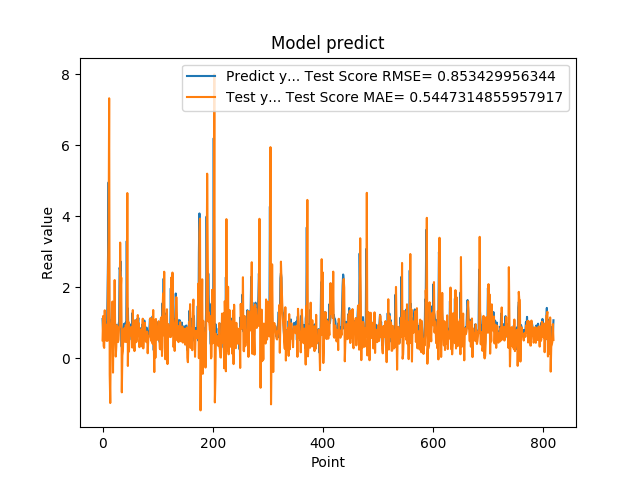

Source data for this figure (header and first rows):
1.111775994300842507e+00, 5.093947370997552460e-01
7.566530108451843262e-01, 1.193918724788037178e+00
5.684260129928588867e-01, 3.509402825342122778e-01
1.201630949974060059e+00, 2.977583590525175739e-01
8.802530169486999512e-01, 1.355823255154272822e+00
8.531429767608642578e-01, 6.134760471391262904e-01
7.591750025749206543e-01, 6.423327002097330984e-01
1.005007982254028320e+00, 4.996158105976878372e-01
7.687720060348510742e-01, 9.509091581884019373e-01
1.740013241767883301e+00, 4.975012151250359227e-01
2.913533687591552734e+00, 2.426562230803509745e+00
4.963075160980224609e+00, 3.344624423383570910e+00
1.471215128898620605e+00, 7.328886923426281008e+00
1.000648975372314453e+00, -4.491545092912133108e-01
8.220189809799194336e-01, -1.255896984498147795e+00
9.362199902534482643e-01, 5.960544480393702438e-01
5.486897230148315430e-01, 8.648131789108332024e-01
1.111255049705505371e+00, 1.064502067194587509e+00
7.148039937019348145e-01, 1.603571305214896991e+00
1.052167057991027832e+00, -3.989901333715888954e-01
8.955980539321898304e-01, 1.155066997399166517e+00
7.769405245780944824e-01, 6.401261508812614576e-01
5.699509978294372559e-01, 2.208645501366762964e+00
8.244060277938842773e-01, 5.746171228751116855e-01
5.800840258598327637e-01, 5.346609225161546436e-02
9.488009810447691761e-01, 3.371374924005939855e-01
7.918390035629272461e-01, 9.344572636194566906e-01
6.937990188598632812e-01, 6.089554135916624977e-01
6.834830045700073242e-01, 4.592743832435963736e-01
9.433320164680479847e-01, 5.237967169771404752e-01
1.032713770866394043e+00, 8.841211970065012693e-01
2.556216001510620117e+00, 8.930129117838971897e-01
2.464895963668823242e+00, 3.264143440382711425e+00
2.728049993515014204e+00, 1.906558933356790941e+00
3.558506965637206476e-01, 2.276908522383983779e+00
3.262020051479339600e-01, -9.548168128155548606e-01
3.781589865684509277e-01, 8.224807481624936412e-02
6.306380033493041992e-01, 2.073716636708454186e-01
8.854129910469055176e-01, 8.251246982050274292e-01
9.743152856826782227e-01, 8.008531630194025697e-01
7.307389974594116211e-01, 8.600193798684270252e-01
9.521890282630921520e-01, 4.649041503279021104e-01
1.011654973030090332e+00, 9.337688557783520027e-01
7.643579840660095215e-01, 8.936293789958472678e-01
3.306220054626464844e+00, 4.691339938264353360e-01
7.543110251426696777e-01, 4.659142042314354804e+00
1.409499049186706321e+00, -2.114796995347119346e-01
6.401469707489013672e-01, 1.030383928928306991e+00
8.640019893646240234e-01, 1.929930732823666173e-01
8.469420075416564941e-01, 6.009797936458447509e-01
7.976629734039306641e-01, 6.529145250888896967e-01
9.555831551551821068e-01, 6.791710917492264077e-01
9.546210169792175293e-01, 8.888436746089333207e-01
5.251880288124084473e-01, 7.553073705787061165e-01
1.275226235389709695e+00, 3.063168286766749793e-01
8.355640172958374023e-01, 1.363298030359206381e+00
7.640249729156494141e-01, 4.809032494543581393e-01
4.752210080623626154e-01, 5.534558946178765870e-01
7.414129972457885742e-01, 2.073598387155577982e-01
1.069700956344604492e+00, 8.593116082395707567e-01
7.892770171165466309e-01, 1.078721171813634916e+00
... 759 more rows
